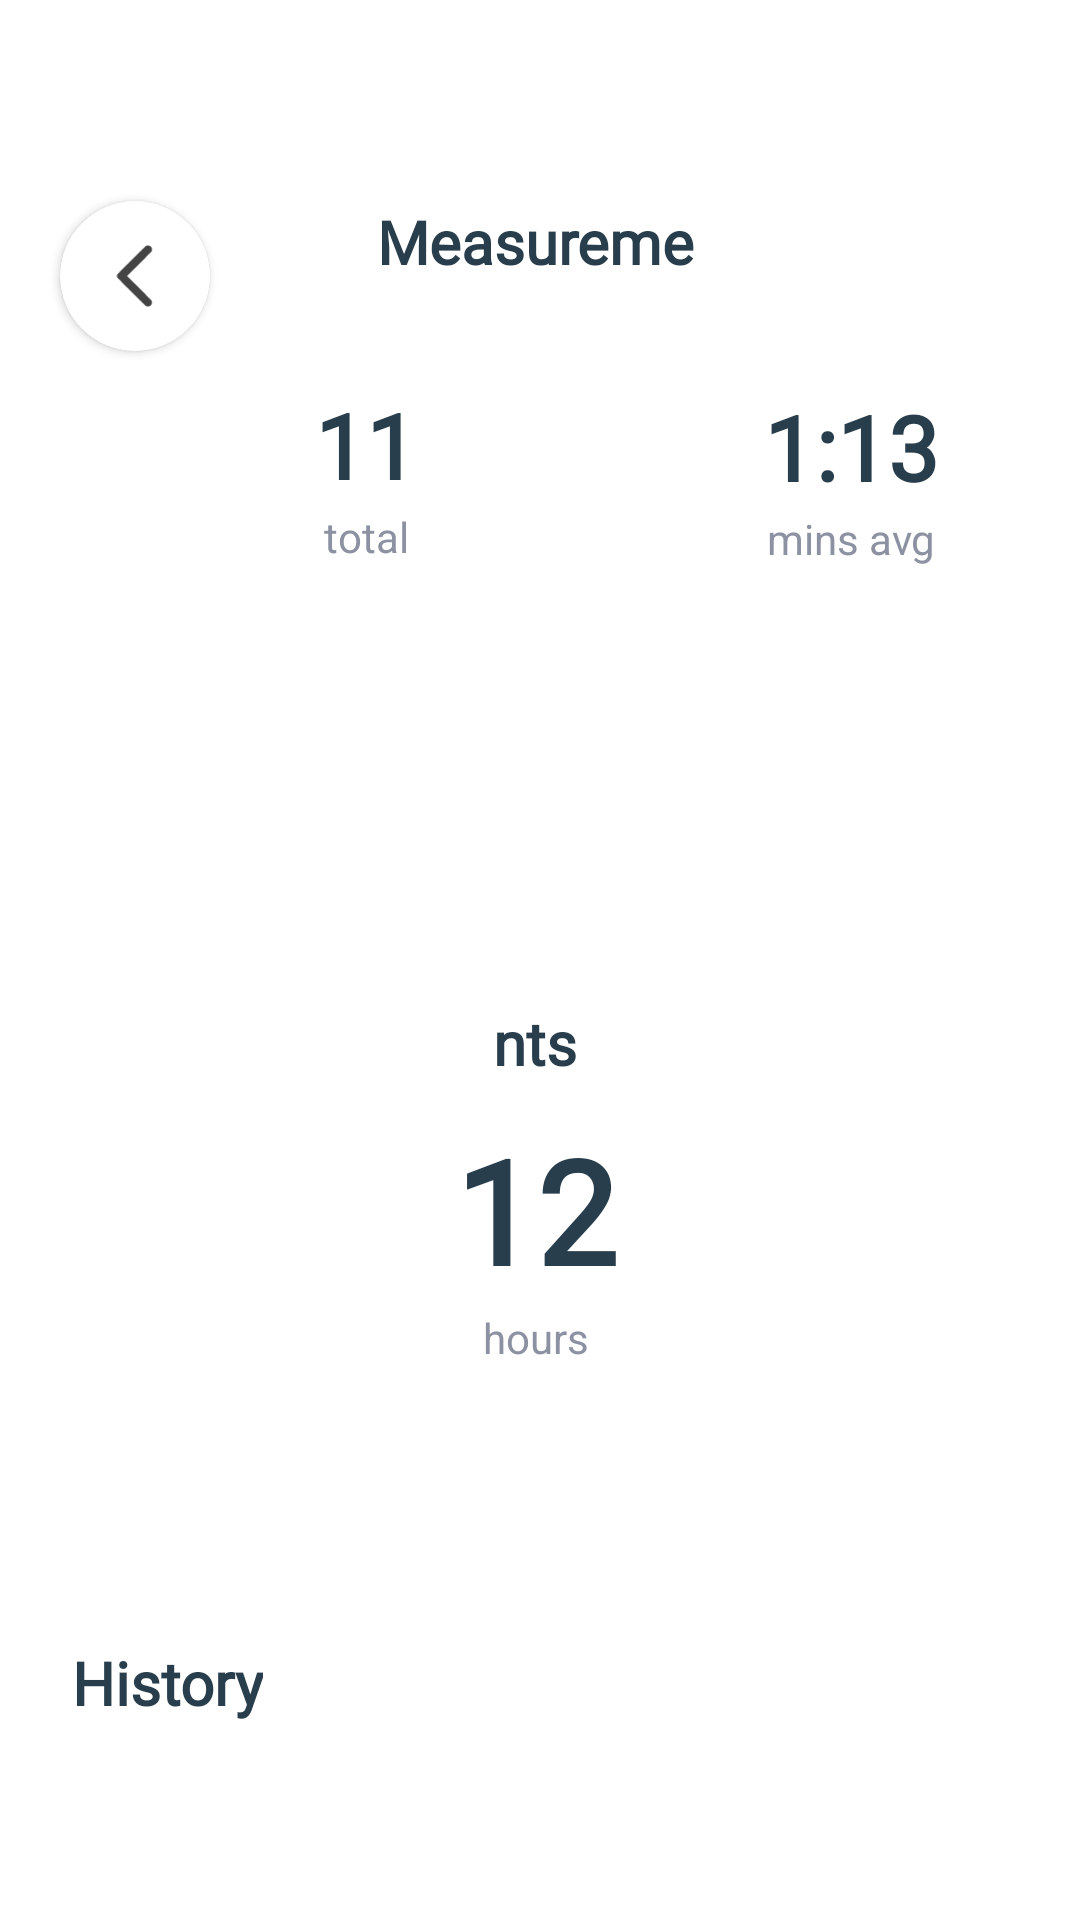

Reconstruct the res/layout file that produces this screen, plus the resources it refers to.
<!-- AndroidManifest.xml: application theme Theme.Silencio_App -->
<!-- res/layout/fragment_history.xml -->
<?xml version="1.0" encoding="utf-8"?>
<androidx.core.widget.NestedScrollView
    xmlns:tools="http://schemas.android.com/tools"
    xmlns:app="http://schemas.android.com/apk/res-auto"
    xmlns:android="http://schemas.android.com/apk/res/android"
    android:layout_width="match_parent"
    android:layout_height="match_parent">

    <androidx.constraintlayout.widget.ConstraintLayout
        android:layout_width="match_parent"
    android:layout_height="match_parent"
     tools:context=".ditailsfragment.measuring.HistoryFragment">


    <androidx.constraintlayout.widget.Guideline
        android:id="@+id/guideline3"
        android:layout_width="wrap_content"
        android:layout_height="wrap_content"
        android:orientation="horizontal"
        app:layout_constraintGuide_begin="16dp" />

    <androidx.constraintlayout.widget.ConstraintLayout
        android:id="@+id/constraintLayout"
        android:layout_width="match_parent"
        android:layout_height="wrap_content"
        android:paddingBottom="60dp"
        app:layout_constraintEnd_toEndOf="parent"
        app:layout_constraintHorizontal_bias="0.0"
        app:layout_constraintStart_toStartOf="parent"
        app:layout_constraintTop_toTopOf="@+id/guideline3">


        <androidx.cardview.widget.CardView
            android:id="@+id/cardView3"
            android:layout_width="50dp"
            android:layout_height="50dp"
            android:layout_marginStart="20dp"
            android:layout_marginTop="51dp"
            app:cardCornerRadius="25dp"
            app:layout_constraintStart_toStartOf="parent"
            app:layout_constraintTop_toTopOf="parent">

            <ImageView
                android:layout_width="22dp"
                android:layout_height="22dp"
                android:layout_gravity="center"
                android:src="@drawable/vector__19">

            </ImageView>
        </androidx.cardview.widget.CardView>

        <TextView
            android:id="@+id/textView21"
            android:layout_width="0dp"
            android:layout_height="wrap_content"
            android:layout_marginStart="51dp"
            android:layout_marginEnd="124dp"
            android:fontFamily="@font/dm_sans"
            android:lineHeight="267sp"
            android:text="Measurements"
            android:textAlignment="center"
            android:textColor="@color/blue_2"
            android:textSize="20sp"
            android:textStyle="bold"
            app:layout_constraintEnd_toEndOf="parent"
            app:layout_constraintStart_toEndOf="@+id/cardView3"
            app:layout_constraintTop_toTopOf="@+id/cardView3" />

        <TextView
            android:id="@+id/textView23"
            android:layout_width="wrap_content"
            android:layout_height="wrap_content"
            android:layout_marginStart="105dp"
            android:layout_marginTop="11dp"
            android:fontFamily="@font/dm_sans"
            android:lineHeight="40sp"
            android:text="11"
            android:textAlignment="center"
            android:textColor="@color/blue_2"
            android:textSize="30sp"
            android:textStyle="bold"
            app:layout_constraintStart_toStartOf="parent"
            app:layout_constraintTop_toBottomOf="@+id/cardView3" />

        <TextView
            android:id="@+id/textView24"
            android:layout_width="wrap_content"
            android:layout_height="wrap_content"
            android:layout_marginTop="1dp"
            android:text="total"
            android:textColor="@color/text_grey"
            app:layout_constraintEnd_toEndOf="@+id/textView23"
            app:layout_constraintStart_toStartOf="@+id/textView23"
            app:layout_constraintTop_toBottomOf="@+id/textView23" />

        <TextView
            android:id="@+id/textView25"
            android:layout_width="wrap_content"
            android:layout_height="wrap_content"
            android:layout_marginTop="10dp"
            android:fontFamily="@font/dm_sans"
            android:lineHeight="40sp"
            android:text="12"

            android:textAlignment="center"
            android:textColor="@color/blue_2"
            android:textSize="48sp"
            android:textStyle="bold"
            app:layout_constraintEnd_toEndOf="@+id/textView21"
            app:layout_constraintStart_toStartOf="@+id/textView21"
            app:layout_constraintTop_toBottomOf="@+id/textView21" />

        <TextView
            android:id="@+id/textView26"
            android:layout_width="wrap_content"
            android:layout_height="wrap_content"
            android:layout_marginStart="49dp"
            android:fontFamily="@font/dm_sans"
            android:lineHeight="40sp"

            android:text="1:13"
            android:textColor="@color/blue_2"
            android:textSize="30sp"
            android:textStyle="bold"
            app:layout_constraintBottom_toTopOf="@+id/textView24"
            app:layout_constraintStart_toEndOf="@+id/textView25"
            app:layout_constraintTop_toTopOf="@+id/textView23" />

        <TextView
            android:id="@+id/textView28"
            android:layout_width="wrap_content"
            android:layout_height="wrap_content"
            android:layout_marginTop="1dp"
            android:text="hours"
            android:textColor="@color/text_grey"

            app:layout_constraintEnd_toEndOf="@+id/textView25"
            app:layout_constraintStart_toStartOf="@+id/textView25"
            app:layout_constraintTop_toBottomOf="@+id/textView25" />

        <TextView
            android:id="@+id/textView33"
            android:layout_width="wrap_content"
            android:layout_height="wrap_content"
            android:layout_marginTop="1dp"
            android:text="mins avg"

            android:textColor="@color/text_grey"
            app:layout_constraintEnd_toEndOf="@+id/textView26"
            app:layout_constraintStart_toStartOf="@+id/textView26"
            app:layout_constraintTop_toBottomOf="@+id/textView26" />

    </androidx.constraintlayout.widget.ConstraintLayout>

    <TextView
        android:id="@+id/textView34"
        android:layout_width="wrap_content"
        android:layout_height="wrap_content"
        android:layout_marginStart="24dp"
        android:layout_marginTop="32dp"
        android:text="History"
        android:fontFamily="@font/dm_sans"
        android:textSize="20sp"
        android:lineHeight="26sp"
        android:textStyle="bold"
        android:textColor="@color/blue_2"
        app:layout_constraintStart_toStartOf="parent"
        app:layout_constraintTop_toBottomOf="@+id/constraintLayout" />


    <androidx.recyclerview.widget.RecyclerView
        android:id="@+id/recyclerview"
        android:layout_width="match_parent"
        android:layout_height="wrap_content"


        android:layout_marginTop="20dp"
        android:orientation="vertical"
        app:layoutManager="androidx.recyclerview.widget.LinearLayoutManager"
        app:layout_constraintEnd_toEndOf="parent"

        app:layout_constraintStart_toStartOf="parent"
        app:layout_constraintTop_toBottomOf="@+id/textView34"
        tools:itemCount="5"
        tools:listitem="@layout/layout_history">

    </androidx.recyclerview.widget.RecyclerView>

    </androidx.constraintlayout.widget.ConstraintLayout>
    </androidx.core.widget.NestedScrollView>
<!-- res/layout/layout_history.xml (included above) -->
<?xml version="1.0" encoding="utf-8"?>
<androidx.constraintlayout.widget.ConstraintLayout xmlns:android="http://schemas.android.com/apk/res/android"
    xmlns:app="http://schemas.android.com/apk/res-auto"
    xmlns:tools="http://schemas.android.com/tools"
    android:layout_width="match_parent"
    android:layout_height="wrap_content"

    >


    <ImageView
        android:id="@+id/screen_shot_map"
        android:layout_width="0dp"
        android:src="@drawable/community"
        android:layout_height="wrap_content"
        app:layout_constraintEnd_toEndOf="parent"
        app:layout_constraintStart_toStartOf="parent"
        app:layout_constraintTop_toTopOf="parent">

    </ImageView>

    <TextView
        android:id="@+id/textView27"
        android:layout_width="0dp"
        android:layout_height="wrap_content"
        android:layout_marginStart="23dp"
        android:layout_marginTop="20dp"
        android:layout_marginEnd="15dp"
        android:fontFamily="@font/dm_sans"
        android:lineHeight="19sp"
        android:text="12.09.2022, 12:30"
        android:textColor="@color/blue_2"
        android:textSize="15sp"
        app:layout_constraintEnd_toStartOf="@+id/textView29"
        app:layout_constraintStart_toStartOf="parent"
        app:layout_constraintTop_toBottomOf="@+id/screen_shot_map" />

    <TextView
        android:id="@+id/textView29"
        android:layout_width="wrap_content"
        android:layout_height="wrap_content"
        android:layout_marginEnd="6dp"
        android:fontFamily="@font/poppins"
        android:lineHeight="15sp"
        android:text="67 DB"
        android:textColor="@color/blue_2"
        app:layout_constraintBottom_toBottomOf="@+id/imageView7"
        app:layout_constraintEnd_toStartOf="@+id/imageView7"
        app:layout_constraintTop_toTopOf="@+id/imageView7" />

    <ImageView
        android:id="@+id/imageView7"
        android:layout_width="16dp"
        android:layout_height="16dp"
        android:layout_marginEnd="6dp"
        app:layout_constraintBottom_toBottomOf="@+id/textView31"
        app:layout_constraintEnd_toStartOf="@+id/textView31"
        app:layout_constraintTop_toTopOf="@+id/textView31"
        app:srcCompat="@drawable/noisecoin__1_" />

    <TextView
        android:id="@+id/textView31"
        android:layout_width="wrap_content"
        android:layout_height="wrap_content"
        android:layout_marginEnd="15dp"
        android:text="0,13"
        app:layout_constraintEnd_toEndOf="parent"
        app:layout_constraintTop_toTopOf="@+id/textView27" />


</androidx.constraintlayout.widget.ConstraintLayout>
<!-- resources referenced by this layout -->
<resources>
  <color name="blue_2">#293E4C</color>
  <color name="text_grey">#8D92A3</color>
  <!-- drawable noisecoin__1_: vector/xml drawable (drawable, 2017 chars, omitted) -->
  <!-- drawable vector__19 (drawable) -->
  <vector xmlns:android="http://schemas.android.com/apk/res/android"
      android:width="13dp"
      android:height="23dp"
      android:viewportWidth="13"
      android:viewportHeight="23">
    <path
        android:pathData="M10.016,21.737L0.537,12.288C0.425,12.175 0.345,12.053 0.298,11.922C0.251,11.791 0.227,11.65 0.228,11.5C0.228,11.35 0.251,11.209 0.298,11.078C0.344,10.947 0.424,10.825 0.537,10.712L10.016,1.234C10.278,0.972 10.606,0.841 11,0.841C11.394,0.841 11.731,0.981 12.012,1.262C12.294,1.544 12.434,1.872 12.434,2.247C12.434,2.622 12.294,2.95 12.012,3.231L3.744,11.5L12.012,19.769C12.275,20.031 12.406,20.355 12.406,20.74C12.406,21.124 12.266,21.457 11.984,21.737C11.703,22.019 11.375,22.159 11,22.159C10.625,22.159 10.297,22.019 10.016,21.737Z"
        android:fillColor="#444444"/>
  </vector>
  <style name="Theme.Silencio_App" parent="Theme.MaterialComponents.Light.NoActionBar">
          
          <item name="colorPrimary">#6E06ED</item>
          <item name="colorPrimaryVariant">@color/purple_700</item>
          <item name="colorOnPrimary">@color/black</item>
          
          <item name="colorSecondary">@color/teal_200</item>
          <item name="colorSecondaryVariant">@color/teal_200</item>
          <item name="colorOnSecondary">@color/black</item>
          
          <item name="android:statusBarColor">?attr/colorPrimaryVariant</item>
          
      </style>
  <color name="purple_700">#FF3700B3</color>
  <color name="black">#FF000000</color>
  <color name="teal_200">#FF03DAC5</color>
</resources>
